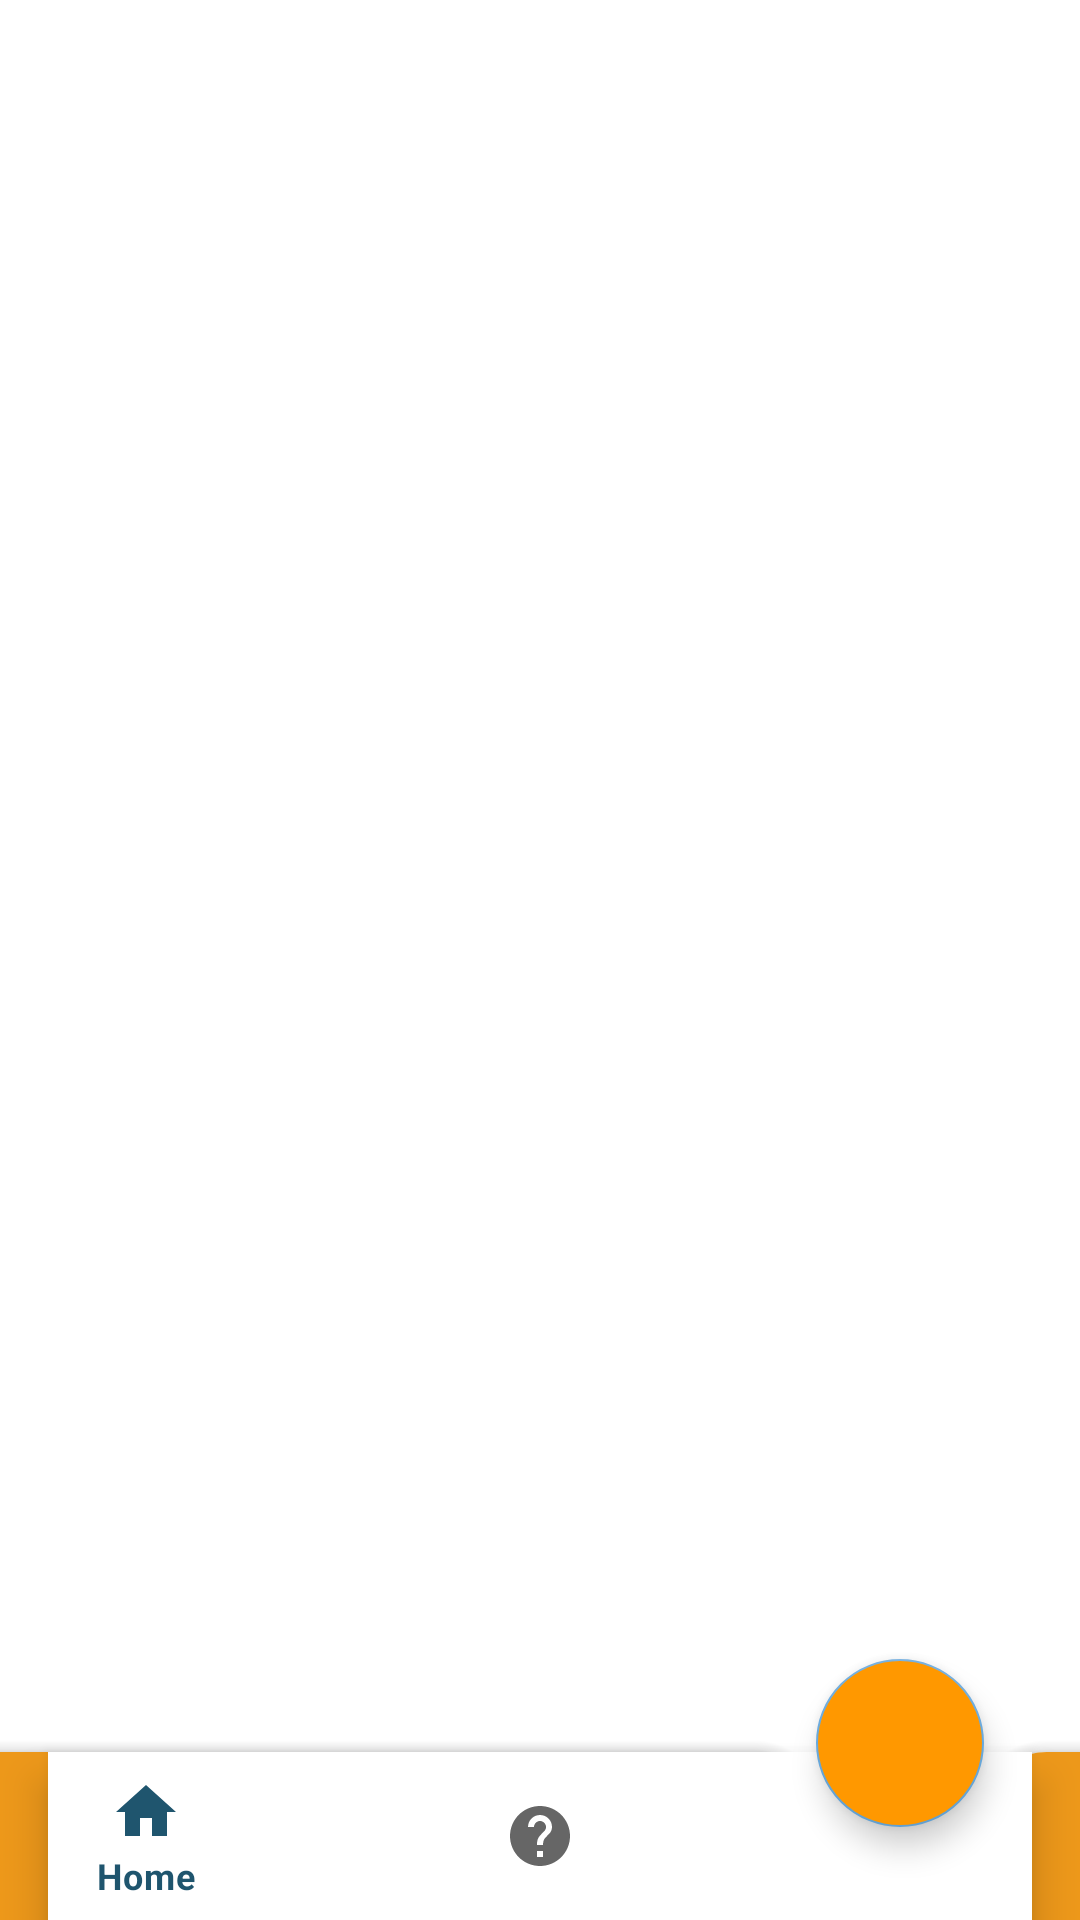

Android layout source for this screen:
<!-- AndroidManifest.xml: application theme Theme.MyNotes -->
<!-- res/layout/activity_main.xml -->
<?xml version="1.0" encoding="utf-8"?>
<androidx.coordinatorlayout.widget.CoordinatorLayout xmlns:android="http://schemas.android.com/apk/res/android"
    xmlns:app="http://schemas.android.com/apk/res-auto"
    xmlns:tools="http://schemas.android.com/tools"
    android:layout_width="match_parent"
    android:layout_height="match_parent"
    tools:context=".MainActivity">

    <FrameLayout
        android:id="@+id/frameLayout"
        android:layout_width="match_parent"
        android:layout_height="match_parent">

    </FrameLayout>

    <com.google.android.material.bottomappbar.BottomAppBar
        android:id="@+id/bottomappbar"
        android:layout_width="match_parent"
        android:layout_height="wrap_content"
        android:layout_gravity="bottom"
        app:fabAlignmentMode="end"
        app:hideOnScroll="true"
        android:backgroundTint="#ED981A"
        app:fabCradleVerticalOffset="3sp"
        app:fabCradleMargin="6sp"
        app:fabCradleRoundedCornerRadius="20sp">

        <com.google.android.material.bottomnavigation.BottomNavigationView
            android:id="@+id/bottomnev"
            android:layout_width="match_parent"
            android:layout_height="match_parent"
            app:menu="@menu/bottom_nev"
            android:layout_marginEnd="16dp"/>
    </com.google.android.material.bottomappbar.BottomAppBar>

    <com.google.android.material.floatingactionbutton.FloatingActionButton
        android:id="@+id/fab"
        android:layout_width="wrap_content"
        android:layout_height="wrap_content"
        android:onClick="clickFAB"
        android:backgroundTint="#FF9800"
        android:src="@drawable/ic_baseline_add_24"
        app:layout_anchor="@id/bottomappbar"/>

</androidx.coordinatorlayout.widget.CoordinatorLayout>
<!-- resources referenced by this layout -->
<resources>
  <style name="Theme.MyNotes" parent="Theme.MaterialComponents.DayNight.DarkActionBar">
          
          <item name="colorPrimary">@color/purple_500</item>
          <item name="colorPrimaryVariant">@color/purple_700</item>
          <item name="colorOnPrimary">@color/white</item>
          
          <item name="colorSecondary">@color/teal_200</item>
          <item name="colorSecondaryVariant">@color/teal_700</item>
          <item name="colorOnSecondary">@color/black</item>
          
          <item name="android:statusBarColor" tools:targetApi="l">?attr/colorPrimaryVariant</item>
          
  
      </style>
  <color name="purple_500">#1F556E</color>
  <color name="purple_700">#143545</color>
  <color name="white">#FFFFFFFF</color>
  <color name="teal_200">#68A9DD</color>
  <color name="teal_700">#FF018786</color>
  <color name="black">#FF000000</color>
</resources>
